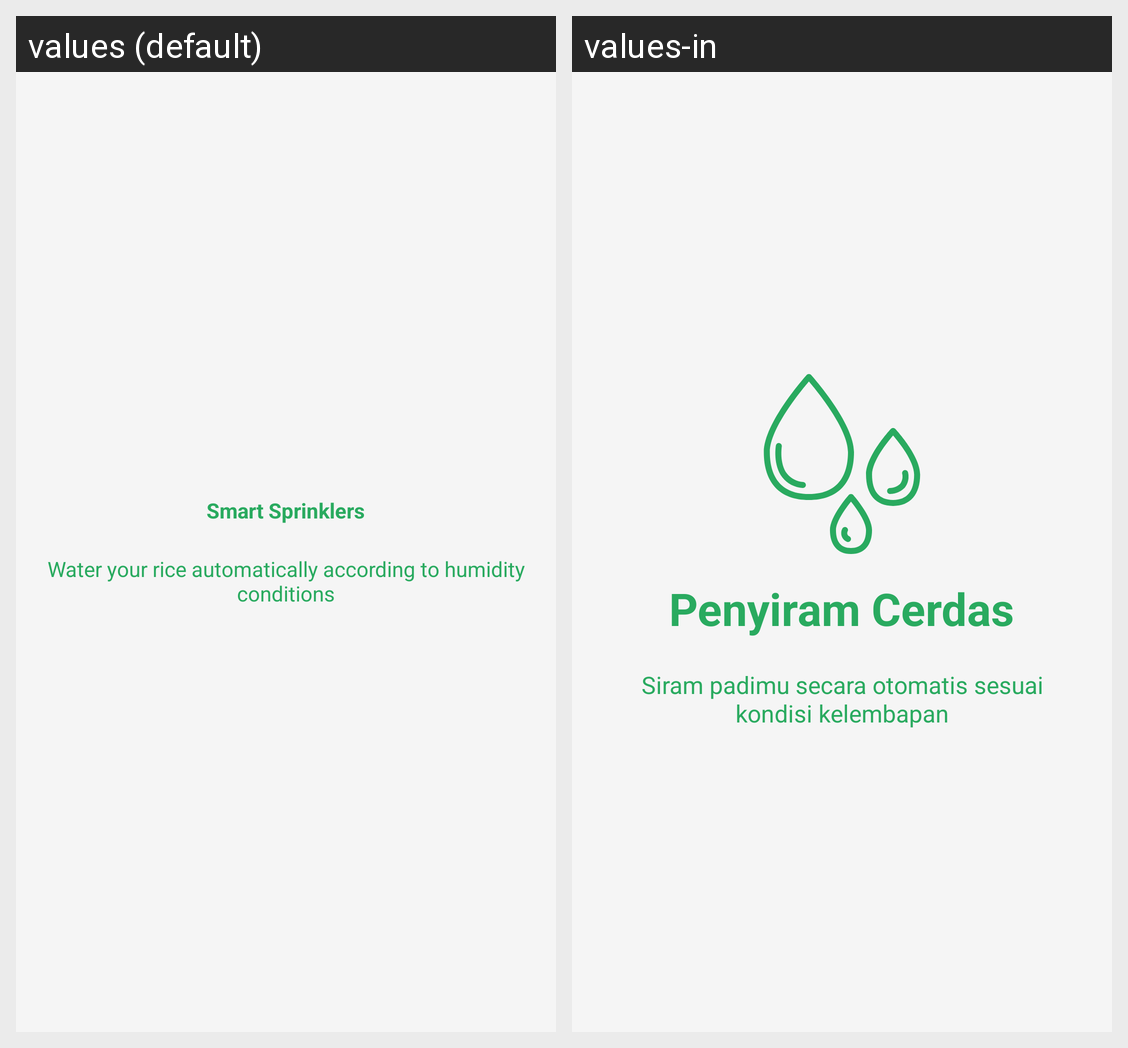

Locale-by-locale string values for the Android screen shown in this grid:
Android screen res/layout/slide3.xml rendered under 2 locales, left to right: values (default), values-in. Device: Nexus 5 (rendered at 1080×1920; each locale shown at half size, 540×960, under a caption strip naming it); theme AppTheme.
Strings drawn on this screen, with the default value and each locale's value (text and hints the layout hard-codes, and strings that could not be matched under every locale, appear in the picture but are not listed):

penyiram_cerdas
  values: Smart Sprinklers
  values-in: Penyiram Cerdas

siram_padimu_secara_otomatis_sesuai_kondisi_kelembapan
  values: Water your rice automatically according to humidity conditions
  values-in: Siram padimu secara otomatis sesuai kondisi kelembapan
